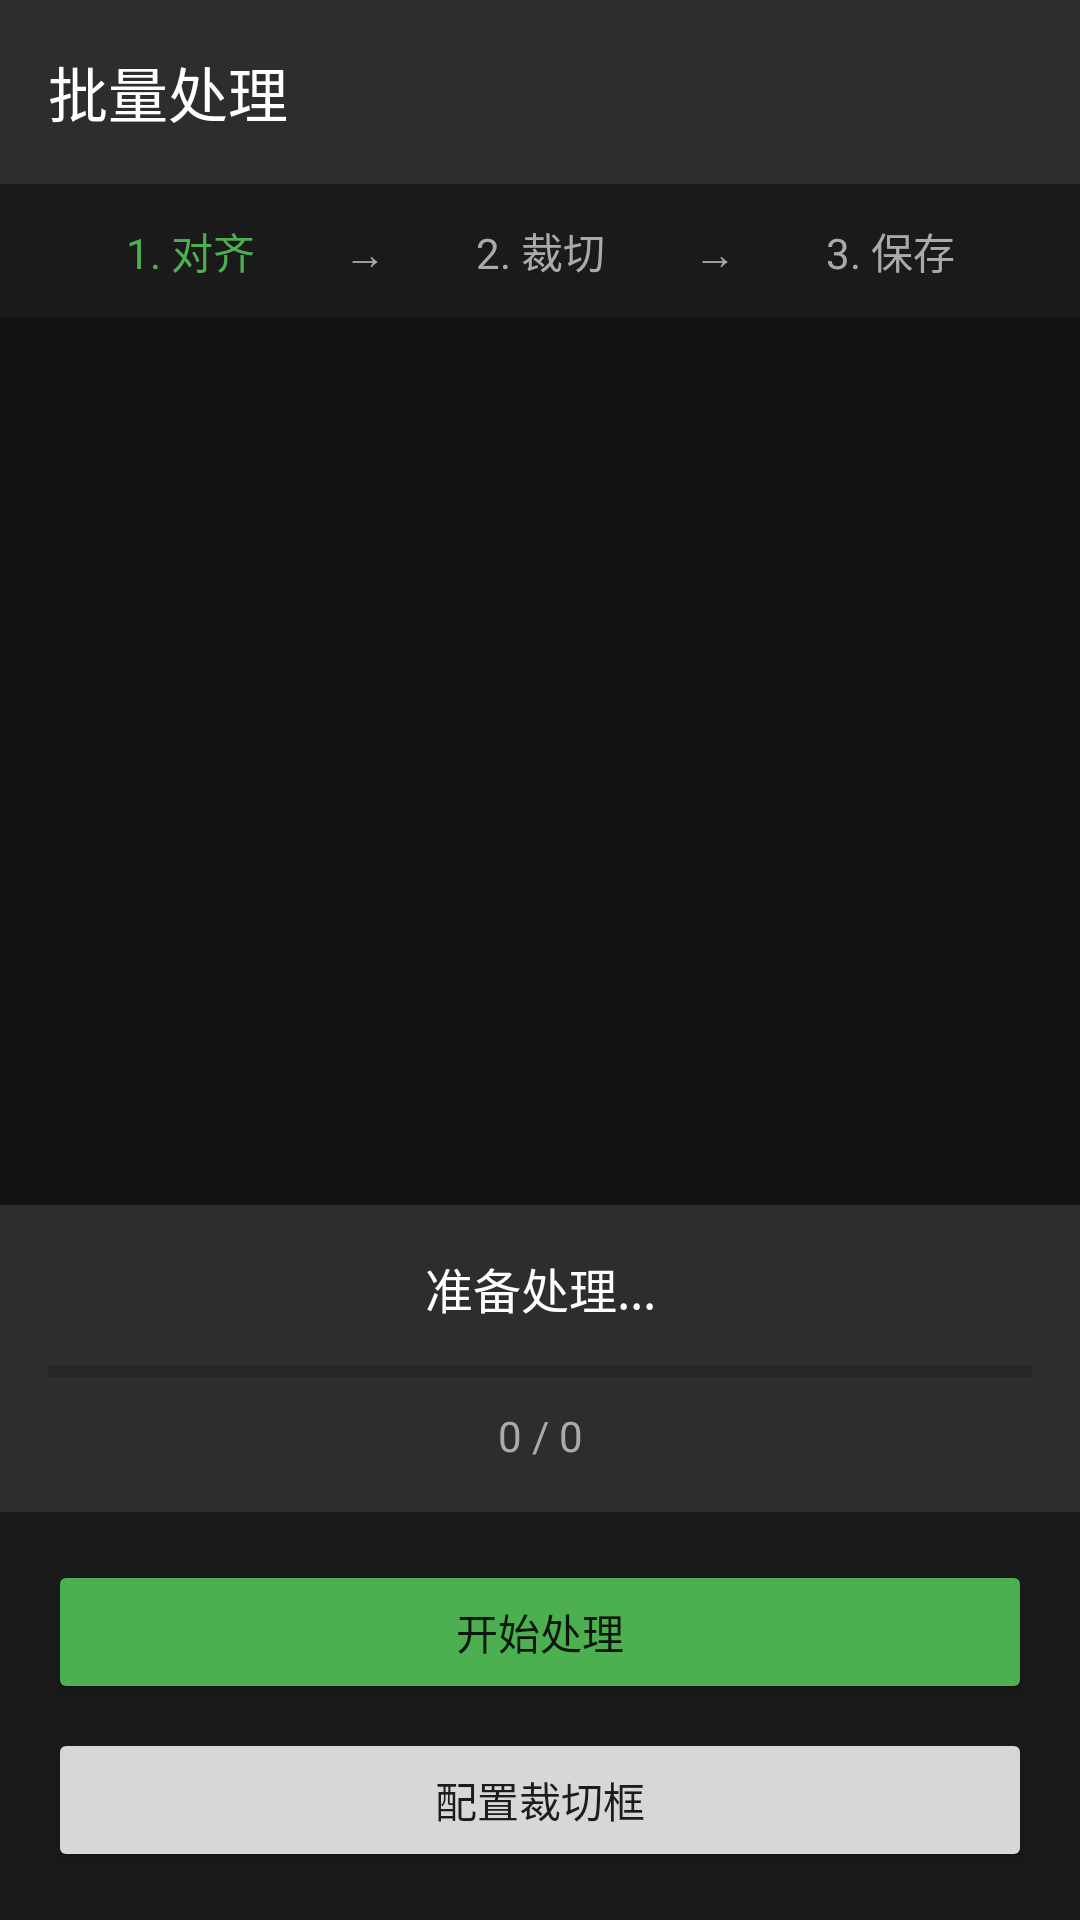

Write the Android layout XML for this screen, with the resource values it uses.
<!-- AndroidManifest.xml: application theme Theme.ScanMarker -->
<!-- res/layout/activity_batch_processor.xml -->
<?xml version="1.0" encoding="utf-8"?>
<androidx.constraintlayout.widget.ConstraintLayout xmlns:android="http://schemas.android.com/apk/res/android"
    xmlns:app="http://schemas.android.com/apk/res-auto"
    android:layout_width="match_parent"
    android:layout_height="match_parent"
    android:background="#121212">

    <TextView
        android:id="@+id/titleText"
        android:layout_width="match_parent"
        android:layout_height="wrap_content"
        android:background="#2D2D2D"
        android:padding="16dp"
        android:text="批量处理"
        android:textColor="#FFFFFF"
        android:textSize="20sp"
        app:layout_constraintTop_toTopOf="parent" />

    <LinearLayout
        android:id="@+id/stepIndicator"
        android:layout_width="match_parent"
        android:layout_height="wrap_content"
        android:background="#1A1A1A"
        android:orientation="horizontal"
        android:padding="12dp"
        app:layout_constraintTop_toBottomOf="@+id/titleText">

        <TextView
            android:id="@+id/step1Text"
            android:layout_width="0dp"
            android:layout_height="wrap_content"
            android:layout_weight="1"
            android:gravity="center"
            android:text="1. 对齐"
            android:textColor="#4CAF50"
            android:textSize="14sp" />

        <TextView
            android:layout_width="wrap_content"
            android:layout_height="wrap_content"
            android:text="→"
            android:textColor="#AAAAAA" />

        <TextView
            android:id="@+id/step2Text"
            android:layout_width="0dp"
            android:layout_height="wrap_content"
            android:layout_weight="1"
            android:gravity="center"
            android:text="2. 裁切"
            android:textColor="#AAAAAA"
            android:textSize="14sp" />

        <TextView
            android:layout_width="wrap_content"
            android:layout_height="wrap_content"
            android:text="→"
            android:textColor="#AAAAAA" />

        <TextView
            android:id="@+id/step3Text"
            android:layout_width="0dp"
            android:layout_height="wrap_content"
            android:layout_weight="1"
            android:gravity="center"
            android:text="3. 保存"
            android:textColor="#AAAAAA"
            android:textSize="14sp" />
    </LinearLayout>

    <ImageView
        android:id="@+id/previewImage"
        android:layout_width="match_parent"
        android:layout_height="0dp"
        android:scaleType="fitCenter"
        app:layout_constraintBottom_toTopOf="@+id/infoPanel"
        app:layout_constraintTop_toBottomOf="@+id/stepIndicator" />

    <LinearLayout
        android:id="@+id/infoPanel"
        android:layout_width="match_parent"
        android:layout_height="wrap_content"
        android:background="#2D2D2D"
        android:orientation="vertical"
        android:padding="16dp"
        app:layout_constraintBottom_toTopOf="@+id/bottomPanel">

        <TextView
            android:id="@+id/statusText"
            android:layout_width="match_parent"
            android:layout_height="wrap_content"
            android:gravity="center"
            android:text="准备处理..."
            android:textColor="#FFFFFF"
            android:textSize="16sp" />

        <ProgressBar
            android:id="@+id/progressBar"
            style="?android:attr/progressBarStyleHorizontal"
            android:layout_width="match_parent"
            android:layout_height="wrap_content"
            android:layout_marginTop="8dp"
            android:max="100"
            android:progress="0" />

        <TextView
            android:id="@+id/progressText"
            android:layout_width="match_parent"
            android:layout_height="wrap_content"
            android:layout_marginTop="4dp"
            android:gravity="center"
            android:text="0 / 0"
            android:textColor="#AAAAAA"
            android:textSize="14sp" />
    </LinearLayout>

    <LinearLayout
        android:id="@+id/bottomPanel"
        android:layout_width="match_parent"
        android:layout_height="wrap_content"
        android:background="#1A1A1A"
        android:orientation="vertical"
        android:padding="16dp"
        app:layout_constraintBottom_toBottomOf="parent">

        <Button
            android:id="@+id/startButton"
            android:layout_width="match_parent"
            android:layout_height="wrap_content"
            android:backgroundTint="#4CAF50"
            android:text="开始处理" />

        <Button
            android:id="@+id/configCropButton"
            android:layout_width="match_parent"
            android:layout_height="wrap_content"
            android:layout_marginTop="8dp"
            android:text="配置裁切框" />
    </LinearLayout>

</androidx.constraintlayout.widget.ConstraintLayout>
<!-- resources referenced by this layout -->
<resources>
  <style name="Theme.ScanMarker" parent="Theme.MaterialComponents.DayNight.DarkActionBar">
          <item name="colorPrimary">@color/purple_500</item>
          <item name="colorPrimaryVariant">@color/purple_700</item>
          <item name="colorOnPrimary">@color/white</item>
          <item name="colorSecondary">@color/teal_200</item>
          <item name="colorSecondaryVariant">@color/teal_700</item>
          <item name="colorOnSecondary">@color/black</item>
          <item name="android:statusBarColor">?attr/colorPrimaryVariant</item>
      </style>
  <color name="purple_500">#FF6200EE</color>
  <color name="purple_700">#FF3700B3</color>
  <color name="white">#FFFFFFFF</color>
  <color name="teal_200">#FF03DAC5</color>
  <color name="teal_700">#FF018786</color>
  <color name="black">#FF000000</color>
</resources>
